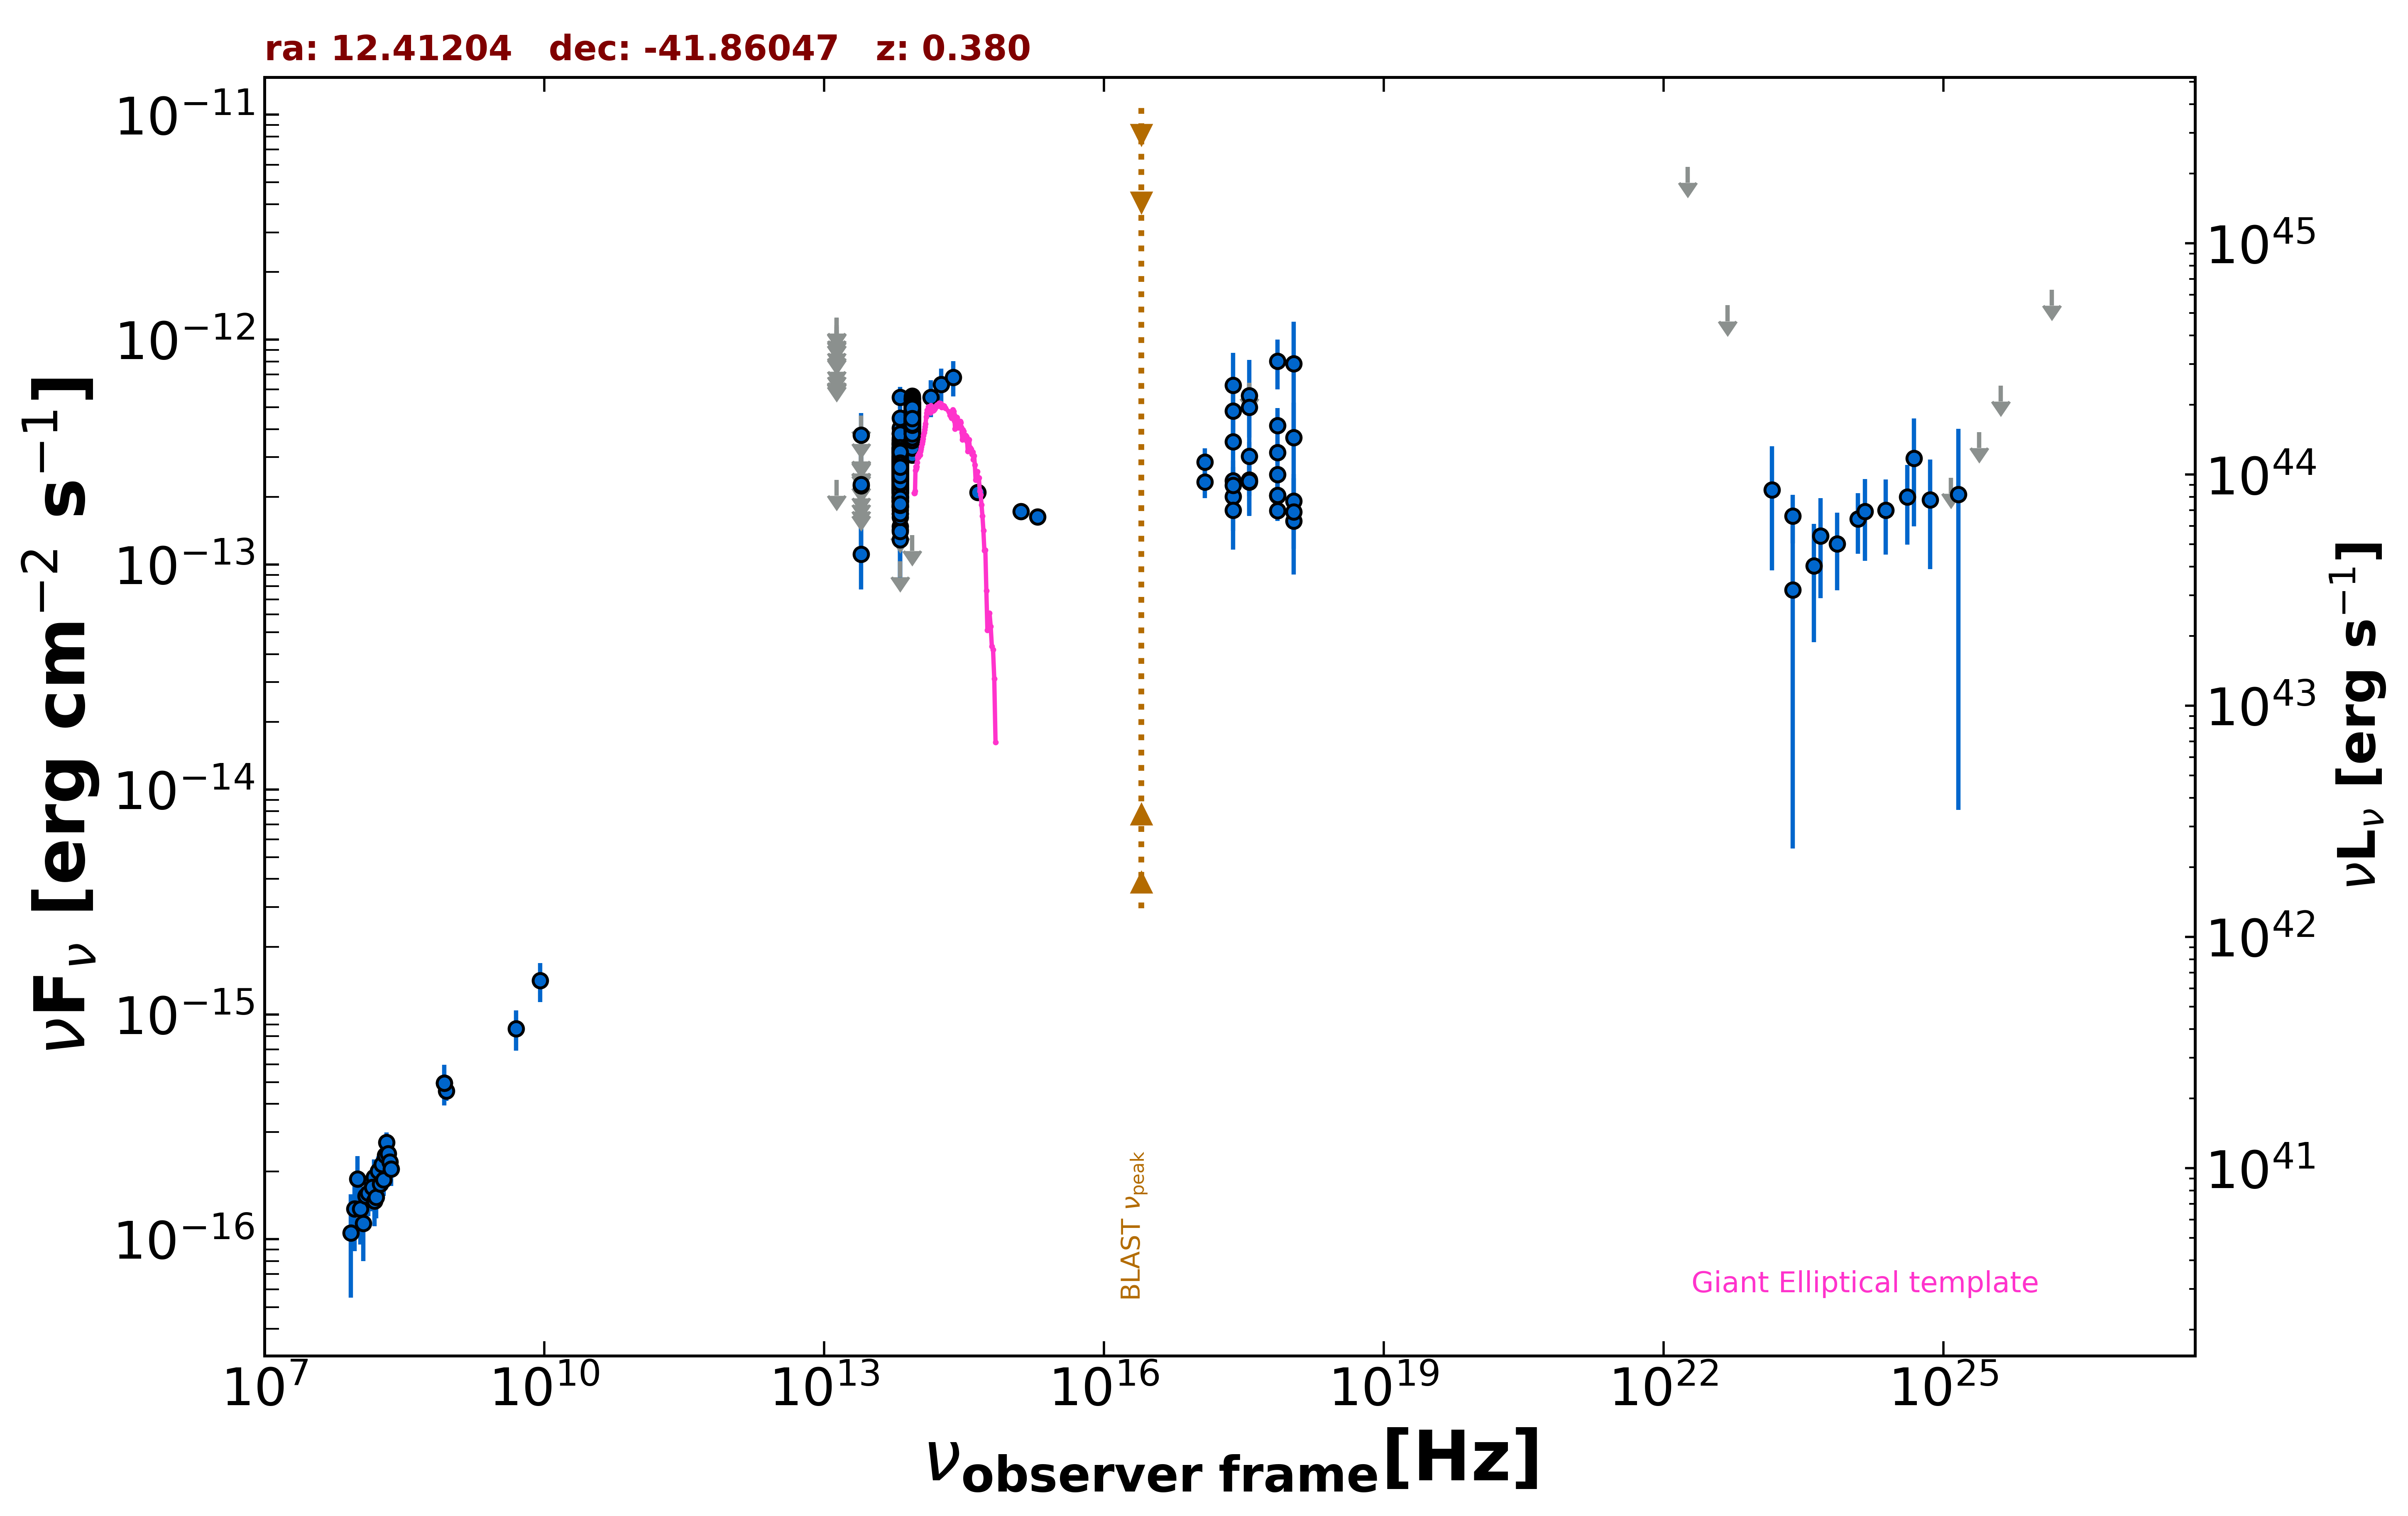

The file beside this chart, header and first rows:
freq., flux, err_flux, MJD_start, MJD_end, flag, catalog, reference
8.870e+08, 4.577e-16, 4.435e-17, 55000, 55000, , RACS, Hale et al. 2021  PASA  38  e058
8.430e+08, 4.948e-16, 2.195e-17, 55000, 55000, , SUMSS, Manch et al. 2003  MNRAS  342  1117
2.418e+17, 4.821e-13, 1.010e-13, 55000, 55000, , RASS, Boller et al. 2016  A&A  103  1
2.418e+17, 2.355e-13, 3.560e-14, 56966, 57723, , 1OUSX, Giommi et al. in preparation
1.209e+17, 2.330e-13, 3.540e-14, 56966, 57723, , 1OUSX, Giommi et al. in preparation
3.627e+17, 2.379e-13, 3.590e-14, 56966, 57723, , 1OUSX, Giommi et al. in preparation
7.253e+17, 1.735e-13, 1.700e-14, 56966, 57723, , 1OUSX, Giommi et al. in preparation
1.088e+18, 1.561e-13, 3.850e-14, 56966, 57723, , 1OUSX, Giommi et al. in preparation
7.253e+17, 3.151e-13, 3.150e-14, 55000, 55000, , 2SXPS, Evans et al. 2020  ApJS  247  54
1.209e+17, 2.852e-13, 4.300e-14, 55000, 55000, , 2SXPS, Evans et al. 2020  ApJS  247  54
3.627e+17, 3.027e-13, 4.780e-14, 55000, 55000, , 2SXPS, Evans et al. 2020  ApJS  247  54
1.088e+18, 1.919e-13, 5.050e-14, 55000, 55000, , 2SXPS, Evans et al. 2020  ApJS  247  54
1.500e+08, 1.750e-16, 1.835e-17, 55000, 55000, , TGSS150, Intema et al. 2017  A&A  598  A781
1.389e+14, 5.553e-13, 1.034e-13, 55000, 55000, , 2MASS, Skrutskie et al. 2006  AJ  131  1163
1.804e+14, 6.322e-13, 1.095e-13, 55000, 55000, , 2MASS, Skrutskie et al. 2006  AJ  131  1163
2.427e+14, 6.811e-13, 1.211e-13, 55000, 55000, , 2MASS, Skrutskie et al. 2006  AJ  131  1163
8.817e+13, 3.460e-13, 2.500e-15, 55000, 55000, , UNWISE, Schlafly et al. 2019  ApJS  240  30
6.517e+13, 2.397e-13, 3.300e-15, 55000, 55000, , UNWISE, Schlafly et al. 2019  ApJS  240  30
8.817e+13, 4.243e-13, 1.135e-14, 55000, 55000, , WISE, Wright et al. 2010  AJ  140  1868
6.517e+13, 2.504e-13, 8.750e-15, 55000, 55000, , WISE, Wright et al. 2010  AJ  140  1868
2.498e+13, 1.114e-13, 3.383e-14, 55000, 55000, , WISE, Wright et al. 2010  AJ  140  1868
1.363e+13, 2.381e-13, 0.000e+00, 55000, 55000, UL, WISE, Wright et al. 2010  AJ  140  1868
8.817e+13, 3.699e-13, 3.275e-14, 56822, 56822, , NEOWISE, Mainzer et al. 2014  ApJ  792  30
6.517e+13, 1.814e-13, 3.855e-14, 56822, 56822, , NEOWISE, Mainzer et al. 2014  ApJ  792  30
8.817e+13, 4.555e-13, 2.730e-14, 56822, 56822, , NEOWISE, Mainzer et al. 2014  ApJ  792  30
6.517e+13, 2.463e-13, 3.550e-14, 56822, 56822, , NEOWISE, Mainzer et al. 2014  ApJ  792  30
8.817e+13, 4.018e-13, 2.630e-14, 56822, 56822, , NEOWISE, Mainzer et al. 2014  ApJ  792  30
6.517e+13, 3.179e-13, 5.620e-14, 56822, 56822, , NEOWISE, Mainzer et al. 2014  ApJ  792  30
8.817e+13, 4.346e-13, 2.565e-14, 56822, 56822, , NEOWISE, Mainzer et al. 2014  ApJ  792  30
6.517e+13, 2.502e-13, 3.605e-14, 56822, 56822, , NEOWISE, Mainzer et al. 2014  ApJ  792  30
8.817e+13, 4.354e-13, 2.765e-14, 56822, 56822, , NEOWISE, Mainzer et al. 2014  ApJ  792  30
6.517e+13, 2.394e-13, 3.900e-14, 56822, 56822, , NEOWISE, Mainzer et al. 2014  ApJ  792  30
8.817e+13, 4.216e-13, 3.185e-14, 56822, 56822, , NEOWISE, Mainzer et al. 2014  ApJ  792  30
6.517e+13, 3.250e-13, 4.535e-14, 56822, 56822, , NEOWISE, Mainzer et al. 2014  ApJ  792  30
8.817e+13, 4.402e-13, 3.370e-14, 56822, 56822, , NEOWISE, Mainzer et al. 2014  ApJ  792  30
6.517e+13, 2.341e-13, 3.575e-14, 56822, 56822, , NEOWISE, Mainzer et al. 2014  ApJ  792  30
8.817e+13, 4.588e-13, 2.705e-14, 56822, 56822, , NEOWISE, Mainzer et al. 2014  ApJ  792  30
6.517e+13, 1.748e-13, 4.475e-14, 56822, 56822, , NEOWISE, Mainzer et al. 2014  ApJ  792  30
8.817e+13, 4.116e-13, 3.680e-14, 56822, 56822, , NEOWISE, Mainzer et al. 2014  ApJ  792  30
6.517e+13, 1.807e-13, 3.300e-14, 56822, 56822, , NEOWISE, Mainzer et al. 2014  ApJ  792  30
8.817e+13, 4.580e-13, 2.700e-14, 56821, 56821, , NEOWISE, Mainzer et al. 2014  ApJ  792  30
6.517e+13, 2.920e-13, 3.425e-14, 56821, 56821, , NEOWISE, Mainzer et al. 2014  ApJ  792  30
8.817e+13, 4.208e-13, 2.985e-14, 56821, 56821, , NEOWISE, Mainzer et al. 2014  ApJ  792  30
6.517e+13, 2.708e-13, 4.335e-14, 56821, 56821, , NEOWISE, Mainzer et al. 2014  ApJ  792  30
8.817e+13, 4.059e-13, 2.770e-14, 56821, 56821, , NEOWISE, Mainzer et al. 2014  ApJ  792  30
6.517e+13, 2.527e-13, 3.385e-14, 56821, 56821, , NEOWISE, Mainzer et al. 2014  ApJ  792  30
8.817e+13, 4.665e-13, 2.710e-14, 58445, 58445, , NEOWISE, Mainzer et al. 2014  ApJ  792  30
6.517e+13, 3.567e-13, 4.510e-14, 58445, 58445, , NEOWISE, Mainzer et al. 2014  ApJ  792  30
8.817e+13, 4.306e-13, 2.700e-14, 58444, 58444, , NEOWISE, Mainzer et al. 2014  ApJ  792  30
6.517e+13, 2.518e-13, 3.585e-14, 58444, 58444, , NEOWISE, Mainzer et al. 2014  ApJ  792  30
8.817e+13, 3.414e-13, 2.740e-14, 58445, 58445, , NEOWISE, Mainzer et al. 2014  ApJ  792  30
6.517e+13, 2.228e-13, 5.430e-14, 58445, 58445, , NEOWISE, Mainzer et al. 2014  ApJ  792  30
8.817e+13, 4.513e-13, 2.660e-14, 58445, 58445, , NEOWISE, Mainzer et al. 2014  ApJ  792  30
6.517e+13, 2.815e-13, 3.930e-14, 58445, 58445, , NEOWISE, Mainzer et al. 2014  ApJ  792  30
8.817e+13, 4.730e-13, 2.790e-14, 58444, 58444, , NEOWISE, Mainzer et al. 2014  ApJ  792  30
6.517e+13, 2.875e-13, 3.960e-14, 58444, 58444, , NEOWISE, Mainzer et al. 2014  ApJ  792  30
8.817e+13, 3.562e-13, 2.560e-14, 58445, 58445, , NEOWISE, Mainzer et al. 2014  ApJ  792  30
6.517e+13, 2.087e-13, 3.595e-14, 58445, 58445, , NEOWISE, Mainzer et al. 2014  ApJ  792  30
8.817e+13, 4.971e-13, 2.705e-14, 58445, 58445, , NEOWISE, Mainzer et al. 2014  ApJ  792  30
6.517e+13, 2.094e-13, 5.360e-14, 58445, 58445, , NEOWISE, Mainzer et al. 2014  ApJ  792  30
... 686 more rows
